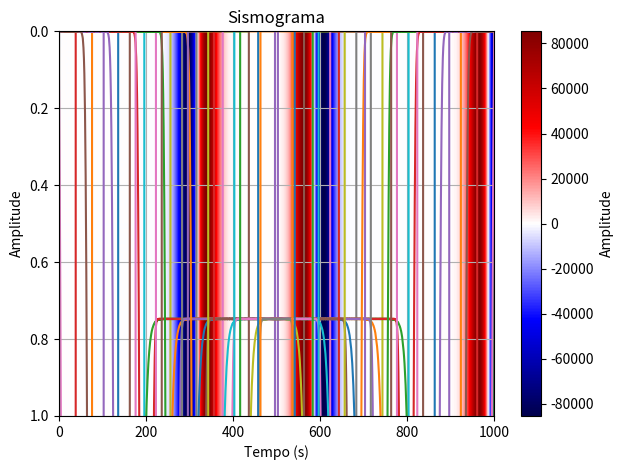

Write the Python code that produced this figure.
import numpy as np
import matplotlib.pyplot as plt

L = 1000
T = 1                  
dx = 0.5         
dt = 0.0002    

x = np.arange(0,L+dx, dx)
t = np.arange(0,T+dt, dt)

nx = len(x) 
nt = len(t)
c = 1500
#caso c seja uma função
#def c(x):
    #return 100

#ricker
f0 = 30
pi = np.pi
td  = t - 2*np.sqrt(pi)/f0
fcd = f0/(np.sqrt(pi)*3) 
source = (1 - 2*pi*(pi*fcd*td)*(pi*fcd*td))*np.exp(-pi*(pi*fcd*td)*(pi*fcd*td))

plt.plot(t,source)
plt.xlabel('tempo')
plt.show()


u_anterior = np.zeros(nx)
u = np.zeros(nx)
u_posterior = np.zeros(nx)


isx = int(nx/2)
recx = [800]
recindex = np.zeros(len(recx))
for i in range(len(recx)):
    recindex[i] = int(recx[i] / dx)

sism = np.zeros((len(recx),nt))

for k in range(nt):
    u[isx] = u[isx] + source[k]*c
    for i in range(1,nx-1):
        R = (c*dt/dx)**2
        u_posterior[i] = R*u[i-1] - 2*(R-1)*u[i] + R*u[i+1] - u_anterior[i]

    u_anterior = np.copy(u)
    u = np.copy(u_posterior)
        
    for j, idx in enumerate(recindex):
        sism[j, k] = u[int(idx)]

    if k%200==0:
        plt.plot(x, u)
        plt.xlabel('x (m) - time %2.4f' %(k*dt))
        plt.ylabel('Amplitude')
        plt.show()
    

plt.plot(t, sism[0, :])
plt.title("Sism (x=80 m)")
plt.xlabel("Tempo (s)")
plt.ylabel("Amplitude")
plt.grid(True)
plt.show()

k = np.max(np.abs(sism))

plt.imshow(sism, cmap="seismic", aspect="auto", extent=[0, L, T, 0], vmin=-k, vmax= k)
plt.colorbar(label='Amplitude')
plt.title("Sismograma")
plt.tight_layout()
plt.show()
